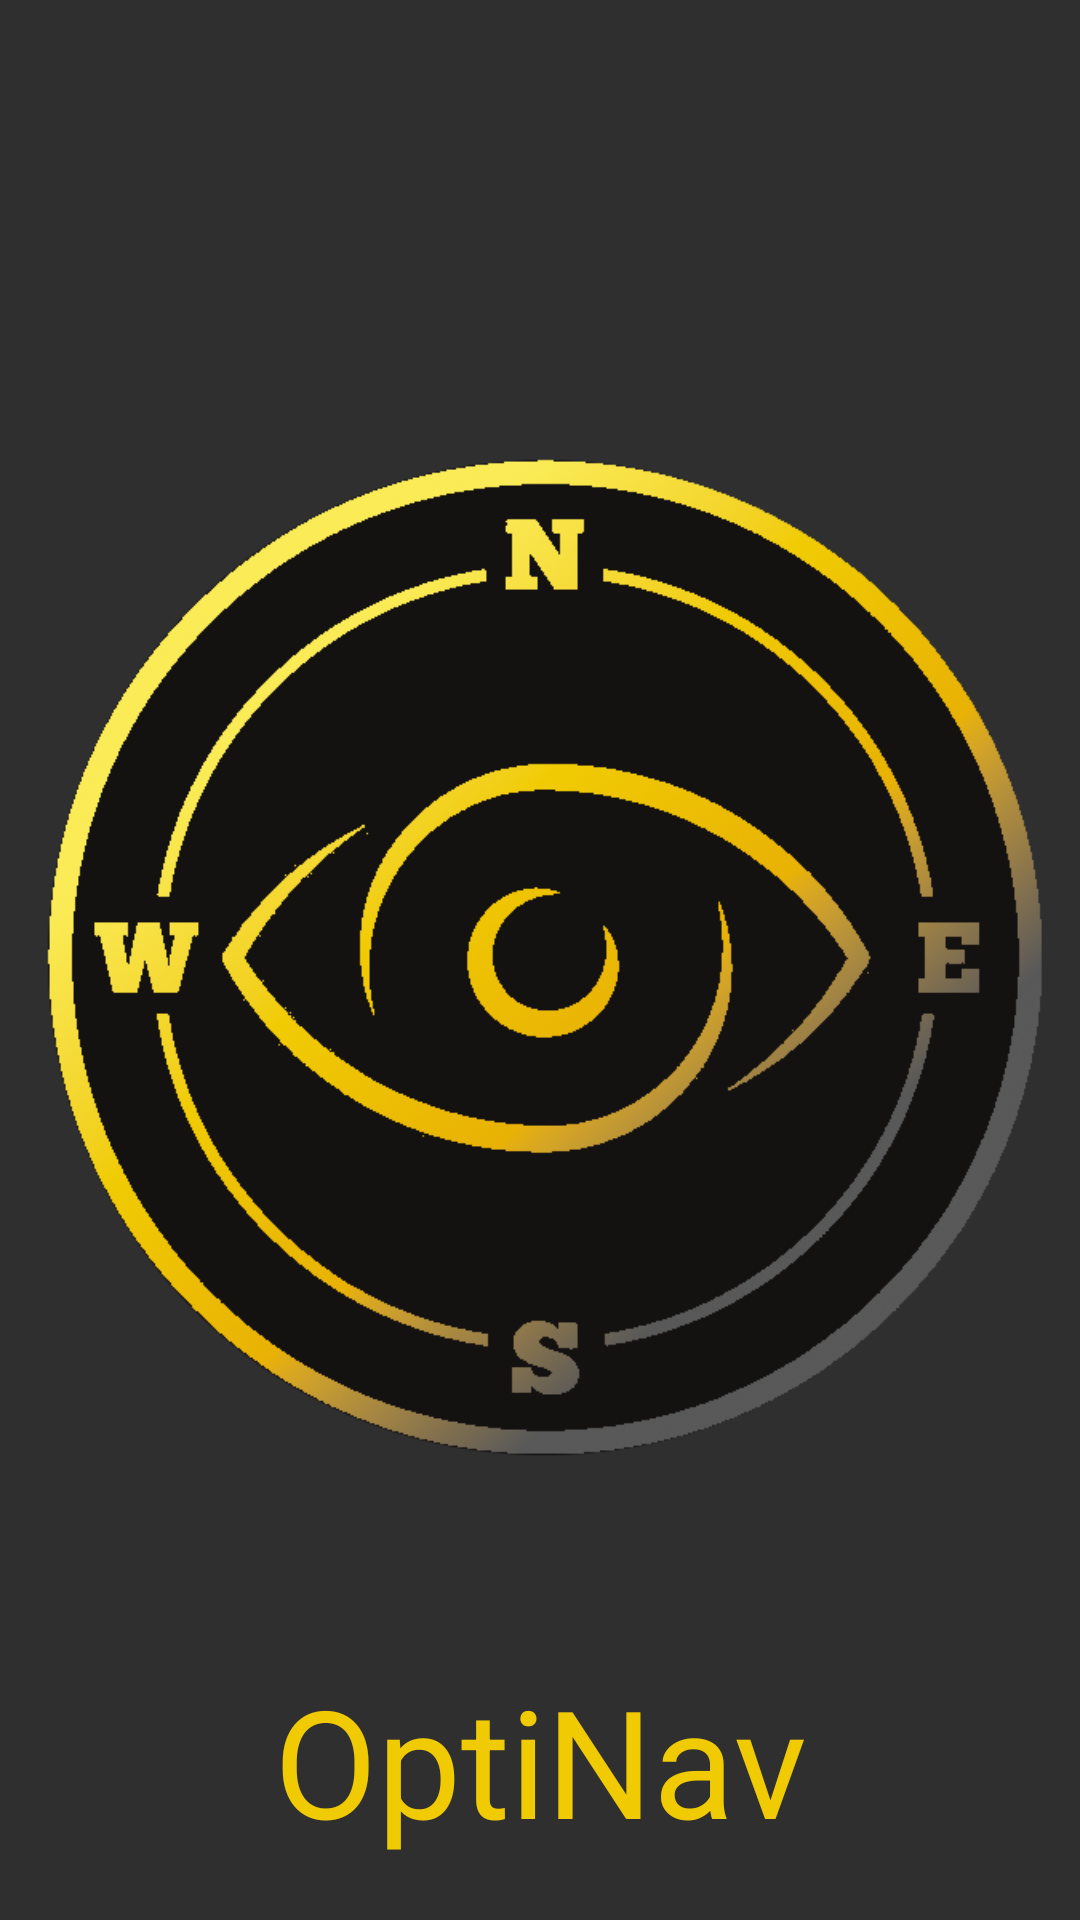

This screen was rendered from an Android layout file. Write that file and the resources it references.
<!-- AndroidManifest.xml: application theme AppTheme -->
<!-- res/layout/activity_splash_screen.xml -->
<?xml version="1.0" encoding="utf-8"?>
<RelativeLayout xmlns:android="http://schemas.android.com/apk/res/android"
    android:layout_width="match_parent"
    android:layout_height="match_parent"
    android:background="@color/darkGrey" >

    <ImageView
        android:id="@+id/logo"
        android:layout_width="wrap_content"
        android:layout_height="wrap_content"
        android:layout_centerInParent="true"
        android:src="@drawable/logo" />

    <TextView
        android:layout_width="fill_parent"
        android:layout_height="wrap_content"
        android:layout_marginBottom="20dp"
        android:textSize="50dp"
        android:textColor="@color/mediumYellow"
        android:gravity="center_horizontal"
        android:layout_alignParentBottom="true"
        android:text="OptiNav" />




    </RelativeLayout>
<!-- resources referenced by this layout -->
<resources>
  <color name="darkGrey">#2f2f2f</color>
  <color name="mediumYellow">#f0cb03</color>
  <!-- drawable logo: png bitmap (drawable, 85259 bytes) -->
  <style parent="Theme.AppCompat.NoActionBar" name="AppTheme">
          
          <item name="colorPrimary">@color/mediumYellow</item>
          <item name="colorPrimaryDark">@color/darkYellow</item>
          <item name="colorAccent">@color/grey</item>
      </style>
  <color name="darkYellow">#e8b104</color>
  <color name="grey">#585858</color>
</resources>
